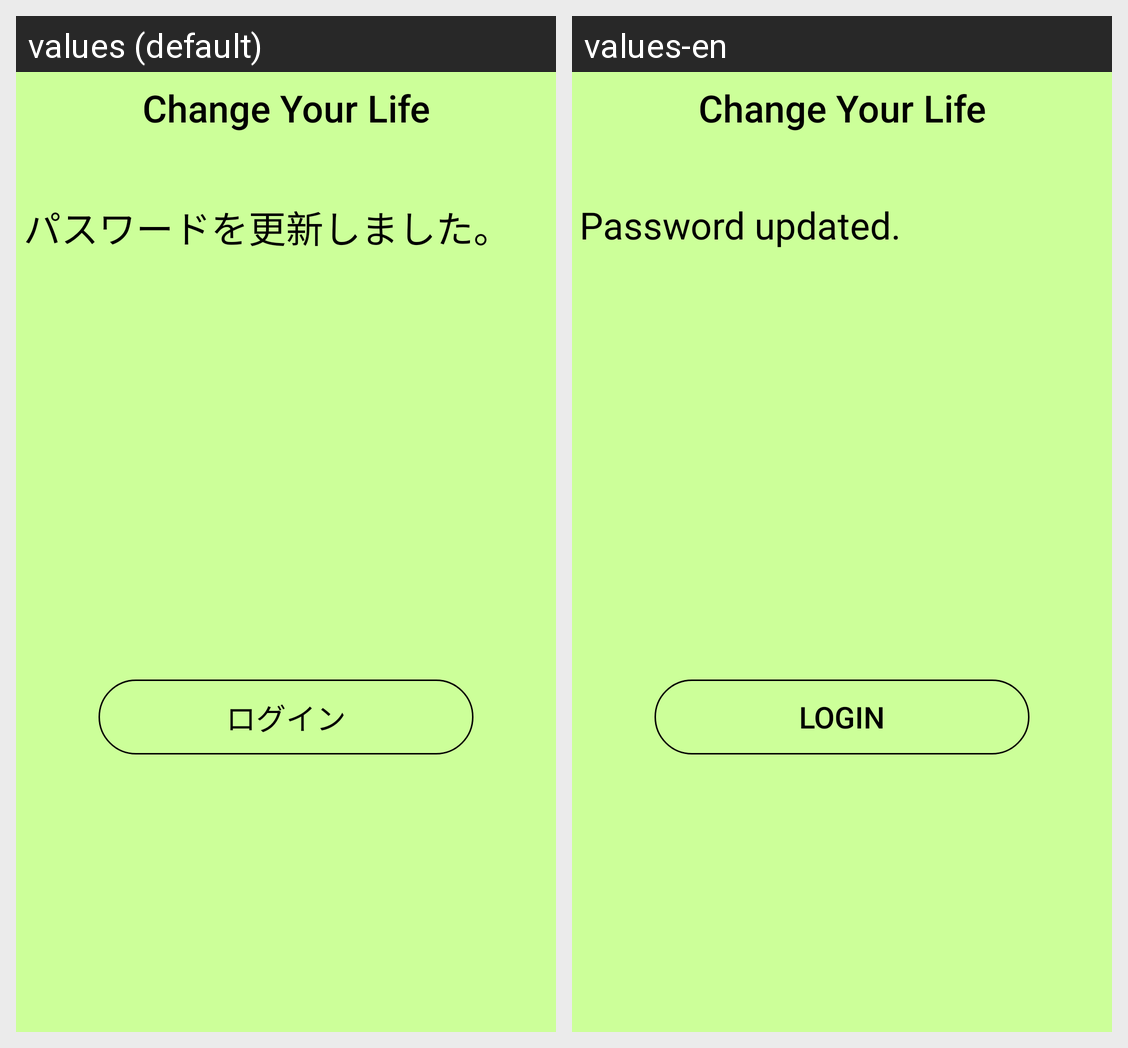

Locale-by-locale string values for the Android screen shown in this grid:
Android screen res/layout/activity_pass_update_comp.xml rendered under 2 locales, left to right: values (default), values-en. Device: Nexus 5 (rendered at 1080×1920; each locale shown at half size, 540×960, under a caption strip naming it); theme Theme.SoftwareEngineering_Project.
Strings drawn on this screen, with the default value and each locale's value (text and hints the layout hard-codes, and strings that could not be matched under every locale, appear in the picture but are not listed):

title_name
  values: Change Your Life
  values-en: Change Your Life

pass_update_comp_text
  values: パスワードを更新しました。
  values-en: Password updated.

login_name
  values: ログイン
  values-en: Login
